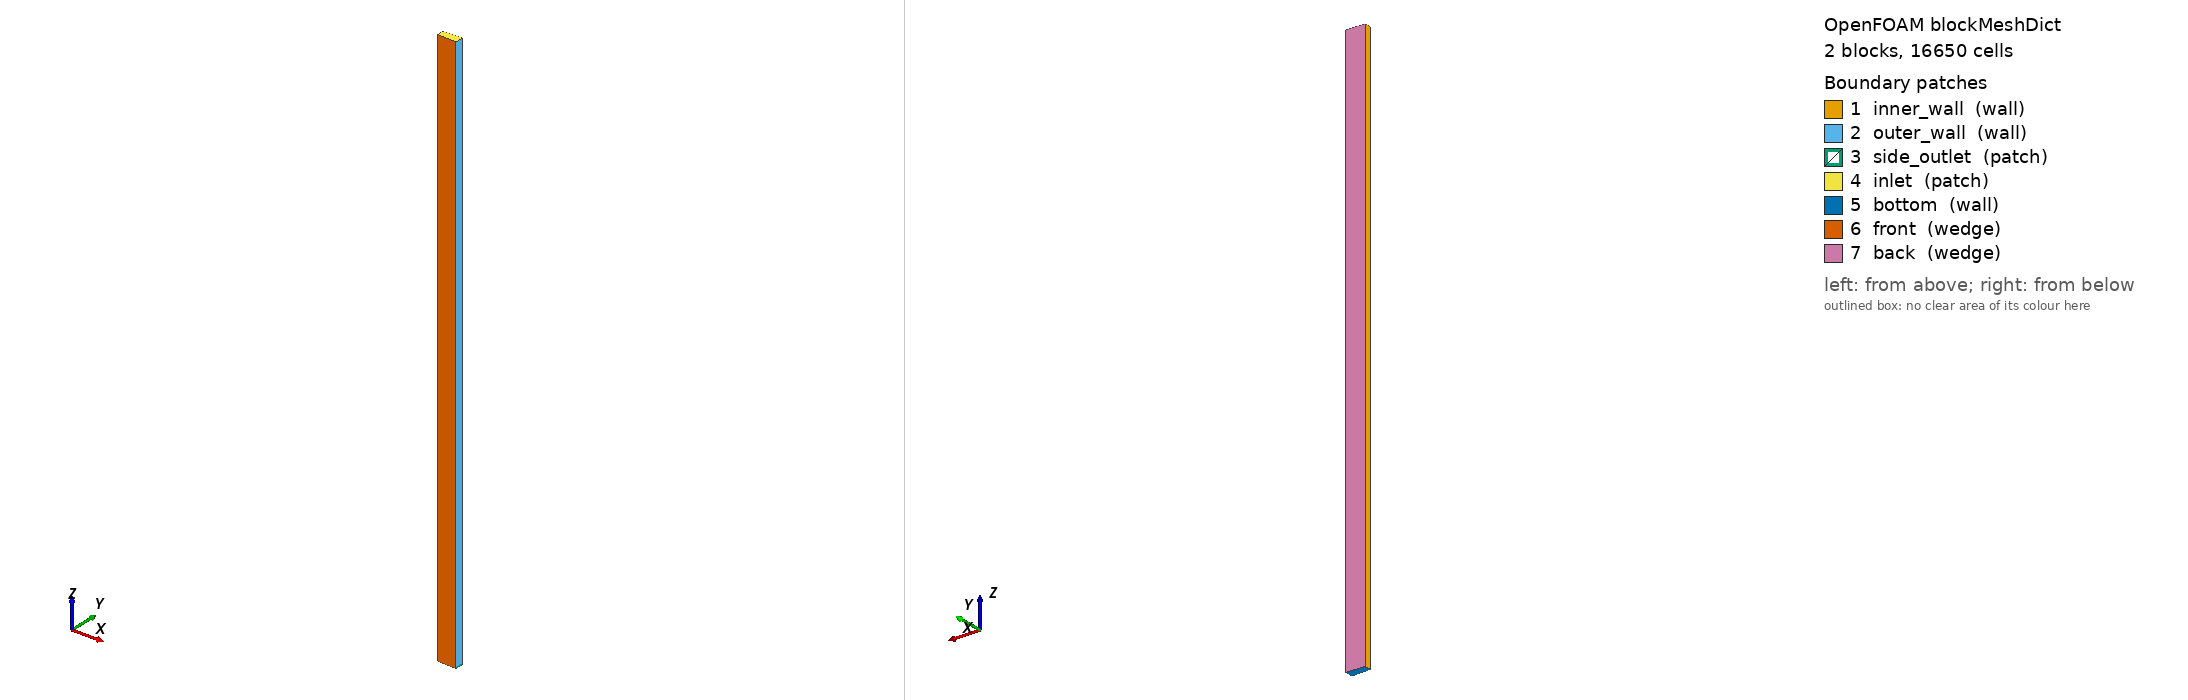

OpenFOAM case: the mesh blockMesh builds from blockMeshDict, 2 block(s), 16650 cells. Boundary patches (legend numbers): 1 inner_wall (wall), 2 outer_wall (wall), 3 side_outlet (patch), 4 inlet (patch), 5 bottom (wall), 6 front (wedge), 7 back (wedge). Left view from above one corner, right view from below the opposite corner. Boundary conditions: 0 field file(s) under 0/; 0 of 7 drawn patches have an entry in a shipped field file.

=== system/blockMeshDict ===
/*--------------------------------*- C++ -*----------------------------------*\
| =========                 |                                                 |
| \      /  F ield         | OpenFOAM: The Open Source CFD Toolbox           |
|  \    /   O peration     | Version:  v2506                                 |
|   \  /    A nd           | Website:  www.openfoam.com                      |
|    \/     M anipulation  |                                                 |
\*---------------------------------------------------------------------------*/
FoamFile
{
    version     2.0;
    format      ascii;
    class       dictionary;
    object      blockMeshDict;
}

// Top-face inlet + closed bottom face + bottom outer-wall side outlet.
// Device height = FULL Lopez-Guajardo H = 0.19050000 m (Gamma = H/d = 30).
// z range: -0.01905000 to 0.17145000 (bottom band + side outlet unchanged).
// Axial cells: Nz = 450 (1 band + 449 column at the same 0.4233 mm size).
// side_outlet height = 1 z-cell = 0.0004233333 m.
// Reactor radii: Ri=0.02540000 m, Ro=0.03175000 m, gap d=0.00635000 m.
// 5 degree wedge.

convertToMeters 1;

vertices
(
    ( 0.0253758248 -0.0011079324 -0.0190500000)    // 0
    ( 0.0317197810 -0.0013849155 -0.0190500000)    // 1
    ( 0.0317197810  0.0013849155 -0.0190500000)    // 2
    ( 0.0253758248  0.0011079324 -0.0190500000)    // 3

    ( 0.0253758248 -0.0011079324 -0.0186266667)    // 4
    ( 0.0317197810 -0.0013849155 -0.0186266667)    // 5
    ( 0.0317197810  0.0013849155 -0.0186266667)    // 6
    ( 0.0253758248  0.0011079324 -0.0186266667)    // 7

    ( 0.0253758248 -0.0011079324  0.1714500000)    // 8
    ( 0.0317197810 -0.0013849155  0.1714500000)    // 9
    ( 0.0317197810  0.0013849155  0.1714500000)    // 10
    ( 0.0253758248  0.0011079324  0.1714500000)    // 11
);

blocks
(
    // Bottom side-outlet band: 1 axial cell.
    hex (0 1 2 3 4 5 6 7) (37 1 1) simpleGrading (0.0459982 1 1)

    // Main reactor section: remaining 89 axial cells.
    hex (4 5 6 7 8 9 10 11) (37 1 449) simpleGrading (0.0459982 1 1)
);

edges
(
    arc 0 3 ( 0.0254000000 0 -0.0190500000)
    arc 1 2 ( 0.0317500000 0 -0.0190500000)

    arc 4 7 ( 0.0254000000 0 -0.0186266667)
    arc 5 6 ( 0.0317500000 0 -0.0186266667)

    arc 8 11 ( 0.0254000000 0  0.1714500000)
    arc 9 10 ( 0.0317500000 0  0.1714500000)
);

boundary
(
    inner_wall
    {
        type wall;
        faces
        (
            (0 4 7 3)
            (4 8 11 7)
        );
    }

    outer_wall
    {
        type wall;
        faces
        (
            (5 6 10 9)
        );
    }

    side_outlet
    {
        type patch;
        faces
        (
            (1 2 6 5)
        );
    }

    inlet
    {
        type patch;
        faces
        (
            (8 9 10 11)
        );
    }

    bottom
    {
        type wall;
        faces
        (
            (0 3 2 1)
        );
    }

    front
    {
        type wedge;
        faces
        (
            (0 1 5 4)
            (4 5 9 8)
        );
    }

    back
    {
        type wedge;
        faces
        (
            (3 7 6 2)
            (7 11 10 6)
        );
    }
);

mergePatchPairs
(
);

// ************************************************************************* //
